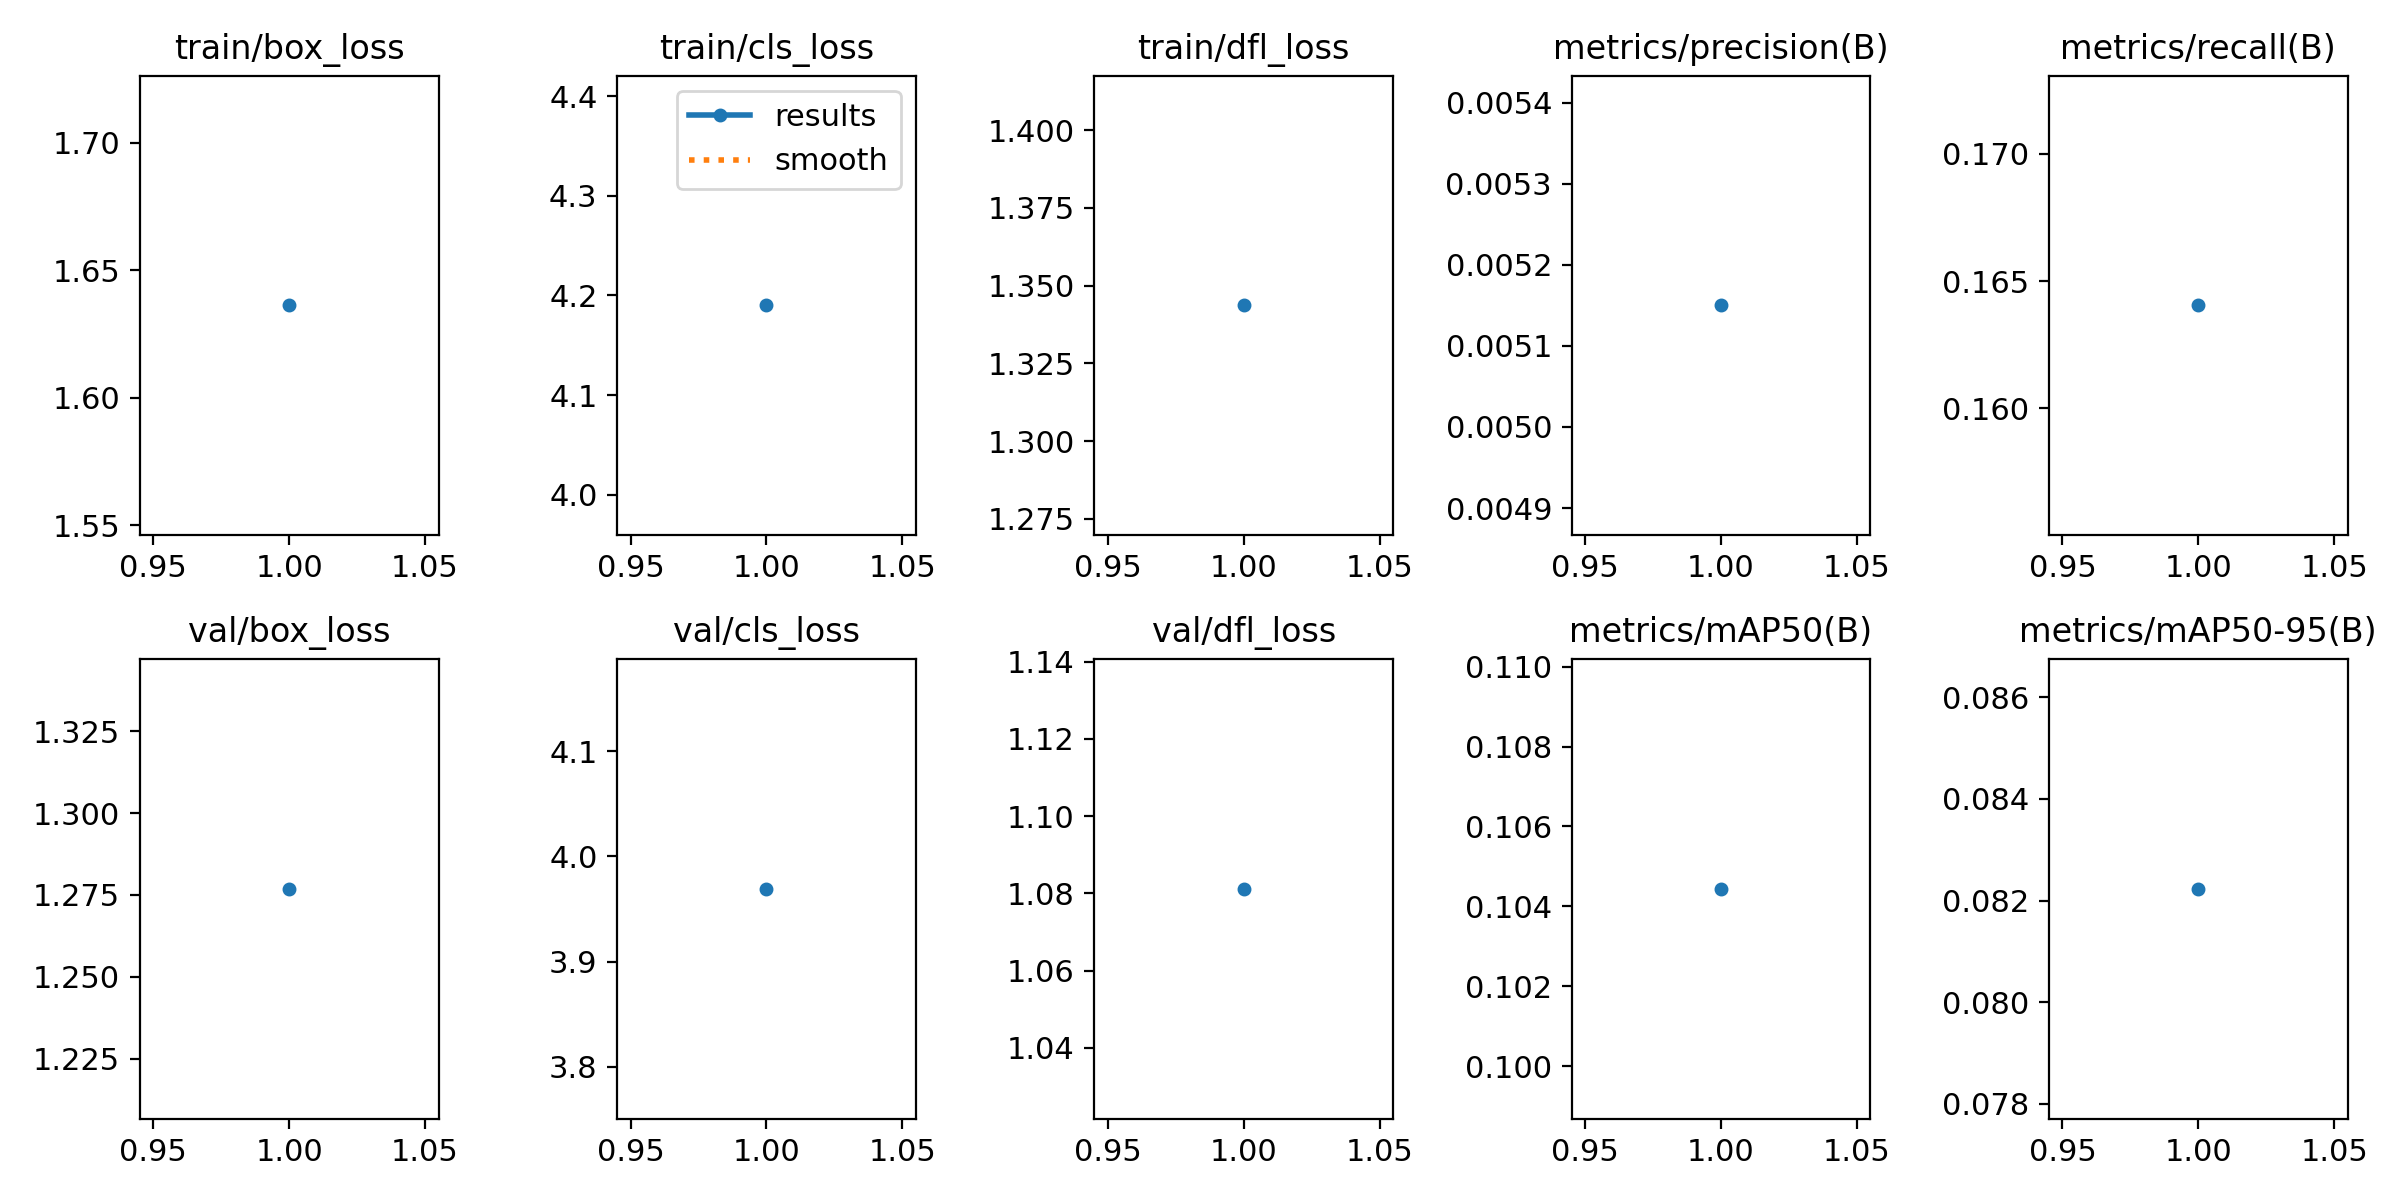

The table this chart was drawn from, first rows:
epoch, time, train/box_loss, train/cls_loss, train/dfl_loss, metrics/precision(B), metrics/recall(B), metrics/mAP50(B), metrics/mAP50-95(B), val/box_loss, val/cls_loss, val/dfl_loss, lr/pg0, lr/pg1, lr/pg2
1, 8.134, 1.636, 4.19, 1.344, 0.00515, 0.1641, 0.1044, 0.08223, 1.277, 3.969, 1.081, 0.0001818, 0.0001818, 0.0001818
